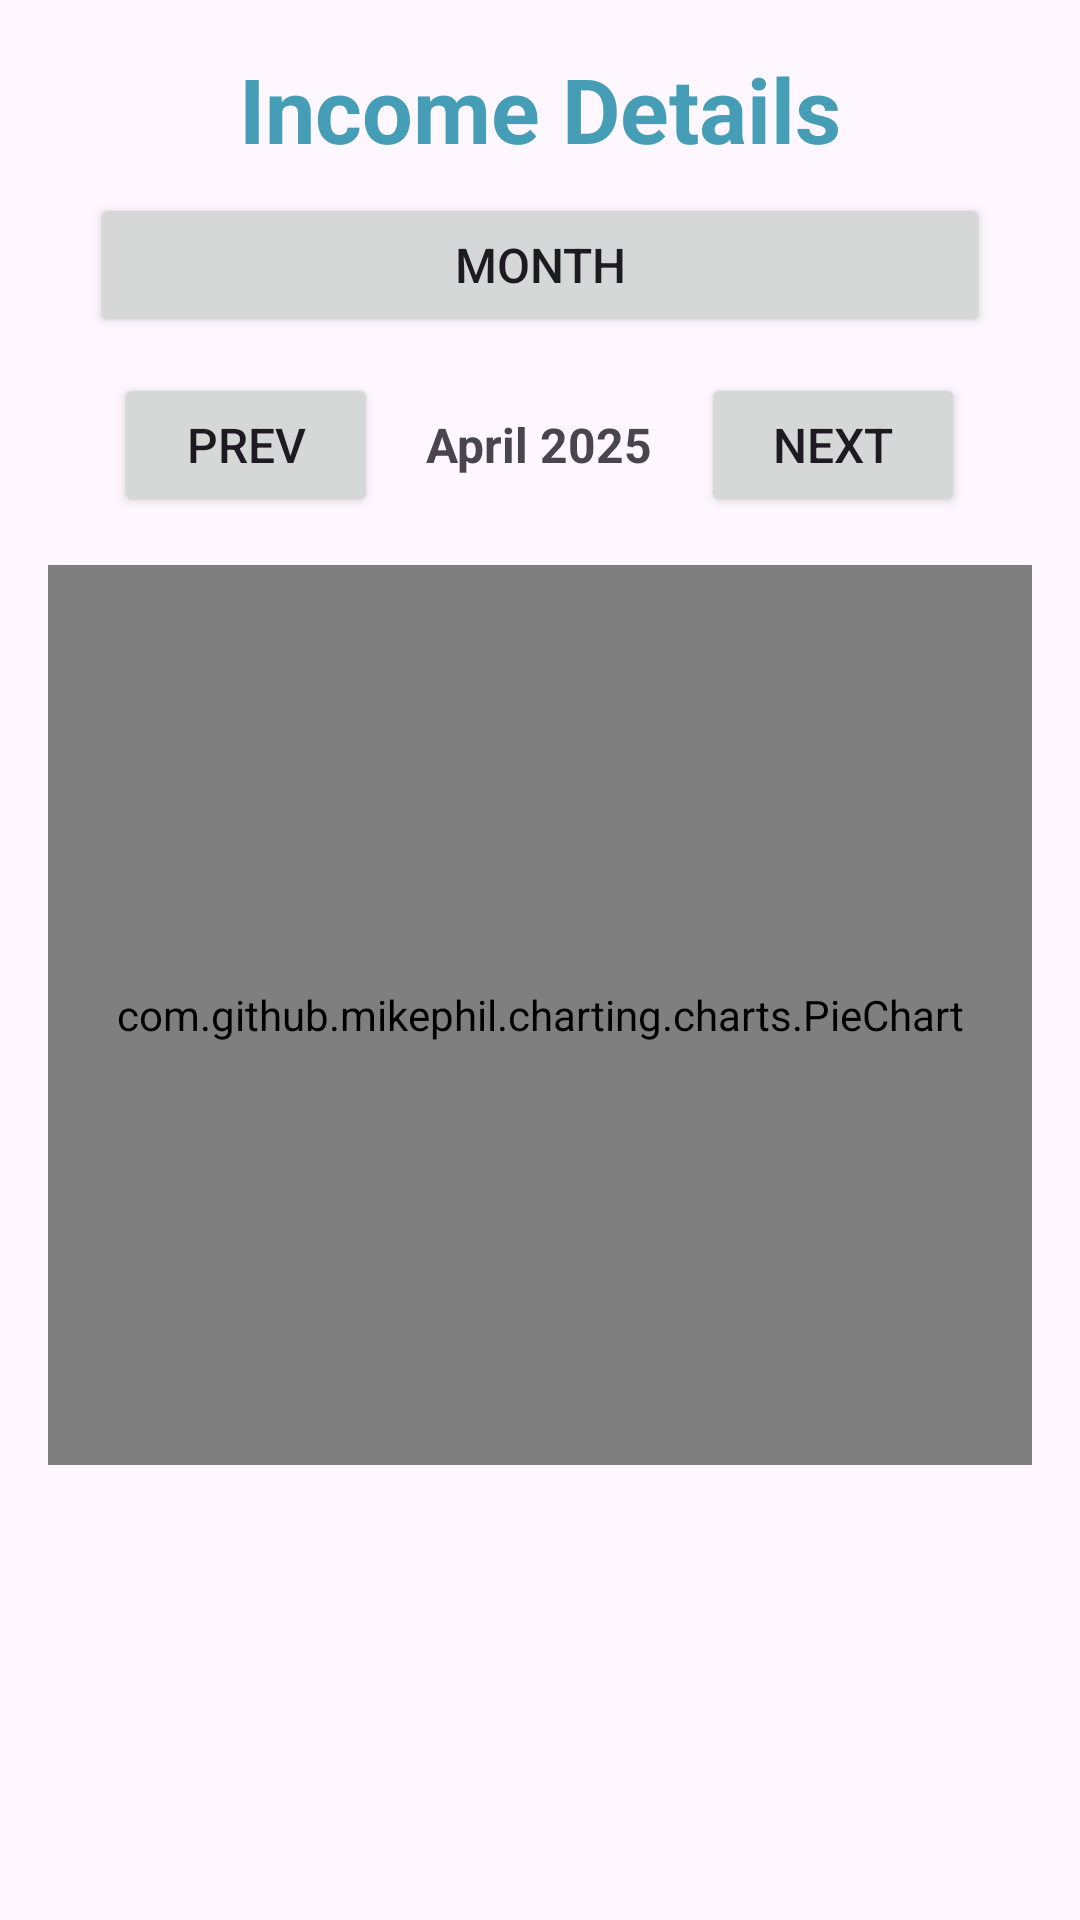

Here is an Android app screen rendered from its layout file. Give the layout XML and the strings, colors and styles it references.
<!-- AndroidManifest.xml: application theme Theme.LabExam04 -->
<!-- res/layout/fragment_income.xml -->
<?xml version="1.0" encoding="utf-8"?>
<LinearLayout xmlns:android="http://schemas.android.com/apk/res/android"
    xmlns:chart="http://schemas.android.com/apk/res-auto"
    android:orientation="vertical"
    android:layout_width="match_parent"
    android:layout_height="match_parent"
    android:padding="16dp">


    <TextView
        android:id="@+id/title"
        android:layout_width="match_parent"
        android:layout_height="wrap_content"
        android:text="Income Details"
        android:textColor="@color/Accent_color"
        android:textSize="30sp"
        android:textStyle="bold"
        android:gravity="center"
        android:layout_marginBottom="8dp" />


    <Button
        android:id="@+id/btnToggleView"
        android:layout_width="300dp"
        android:layout_height="wrap_content"
        android:text="Month"
        android:layout_gravity="center"
        android:paddingVertical="8dp"
        android:textSize="16sp" />


    <LinearLayout
        android:layout_width="match_parent"
        android:layout_height="wrap_content"
        android:orientation="horizontal"
        android:gravity="center"
        android:layout_marginTop="12dp">

        <Button
            android:id="@+id/btnPrev"
            android:layout_width="wrap_content"
            android:layout_height="wrap_content"
            android:text="prev"
            android:textSize="16sp" />

        <TextView
            android:id="@+id/tvCurrentRange"
            android:layout_width="wrap_content"
            android:layout_height="wrap_content"
            android:text="April 2025"
            android:textStyle="bold"
            android:textSize="16sp"
            android:layout_marginHorizontal="16dp" />

        <Button
            android:id="@+id/btnNext"
            android:layout_width="wrap_content"
            android:layout_height="wrap_content"
            android:text="next"
            android:textSize="16sp" />
    </LinearLayout>


    <com.github.mikephil.charting.charts.PieChart
        android:id="@+id/incomePieChart"
        android:layout_width="match_parent"
        android:layout_height="300dp"
        android:layout_marginTop="16dp" />


    <ScrollView
        android:layout_width="match_parent"
        android:layout_height="wrap_content"
        android:layout_marginTop="16dp">

        <LinearLayout
            android:id="@+id/incomeDetailsContainer"
            android:layout_width="match_parent"
            android:layout_height="wrap_content"
            android:orientation="vertical" />
    </ScrollView>
</LinearLayout>
<!-- resources referenced by this layout -->
<resources>
  <color name="Accent_color">#459EB5</color>
  <style name="Theme.LabExam04" parent="Base.Theme.LabExam04" />
  <style name="Base.Theme.LabExam04" parent="Theme.Material3.DayNight.NoActionBar">
  
      </style>
</resources>
